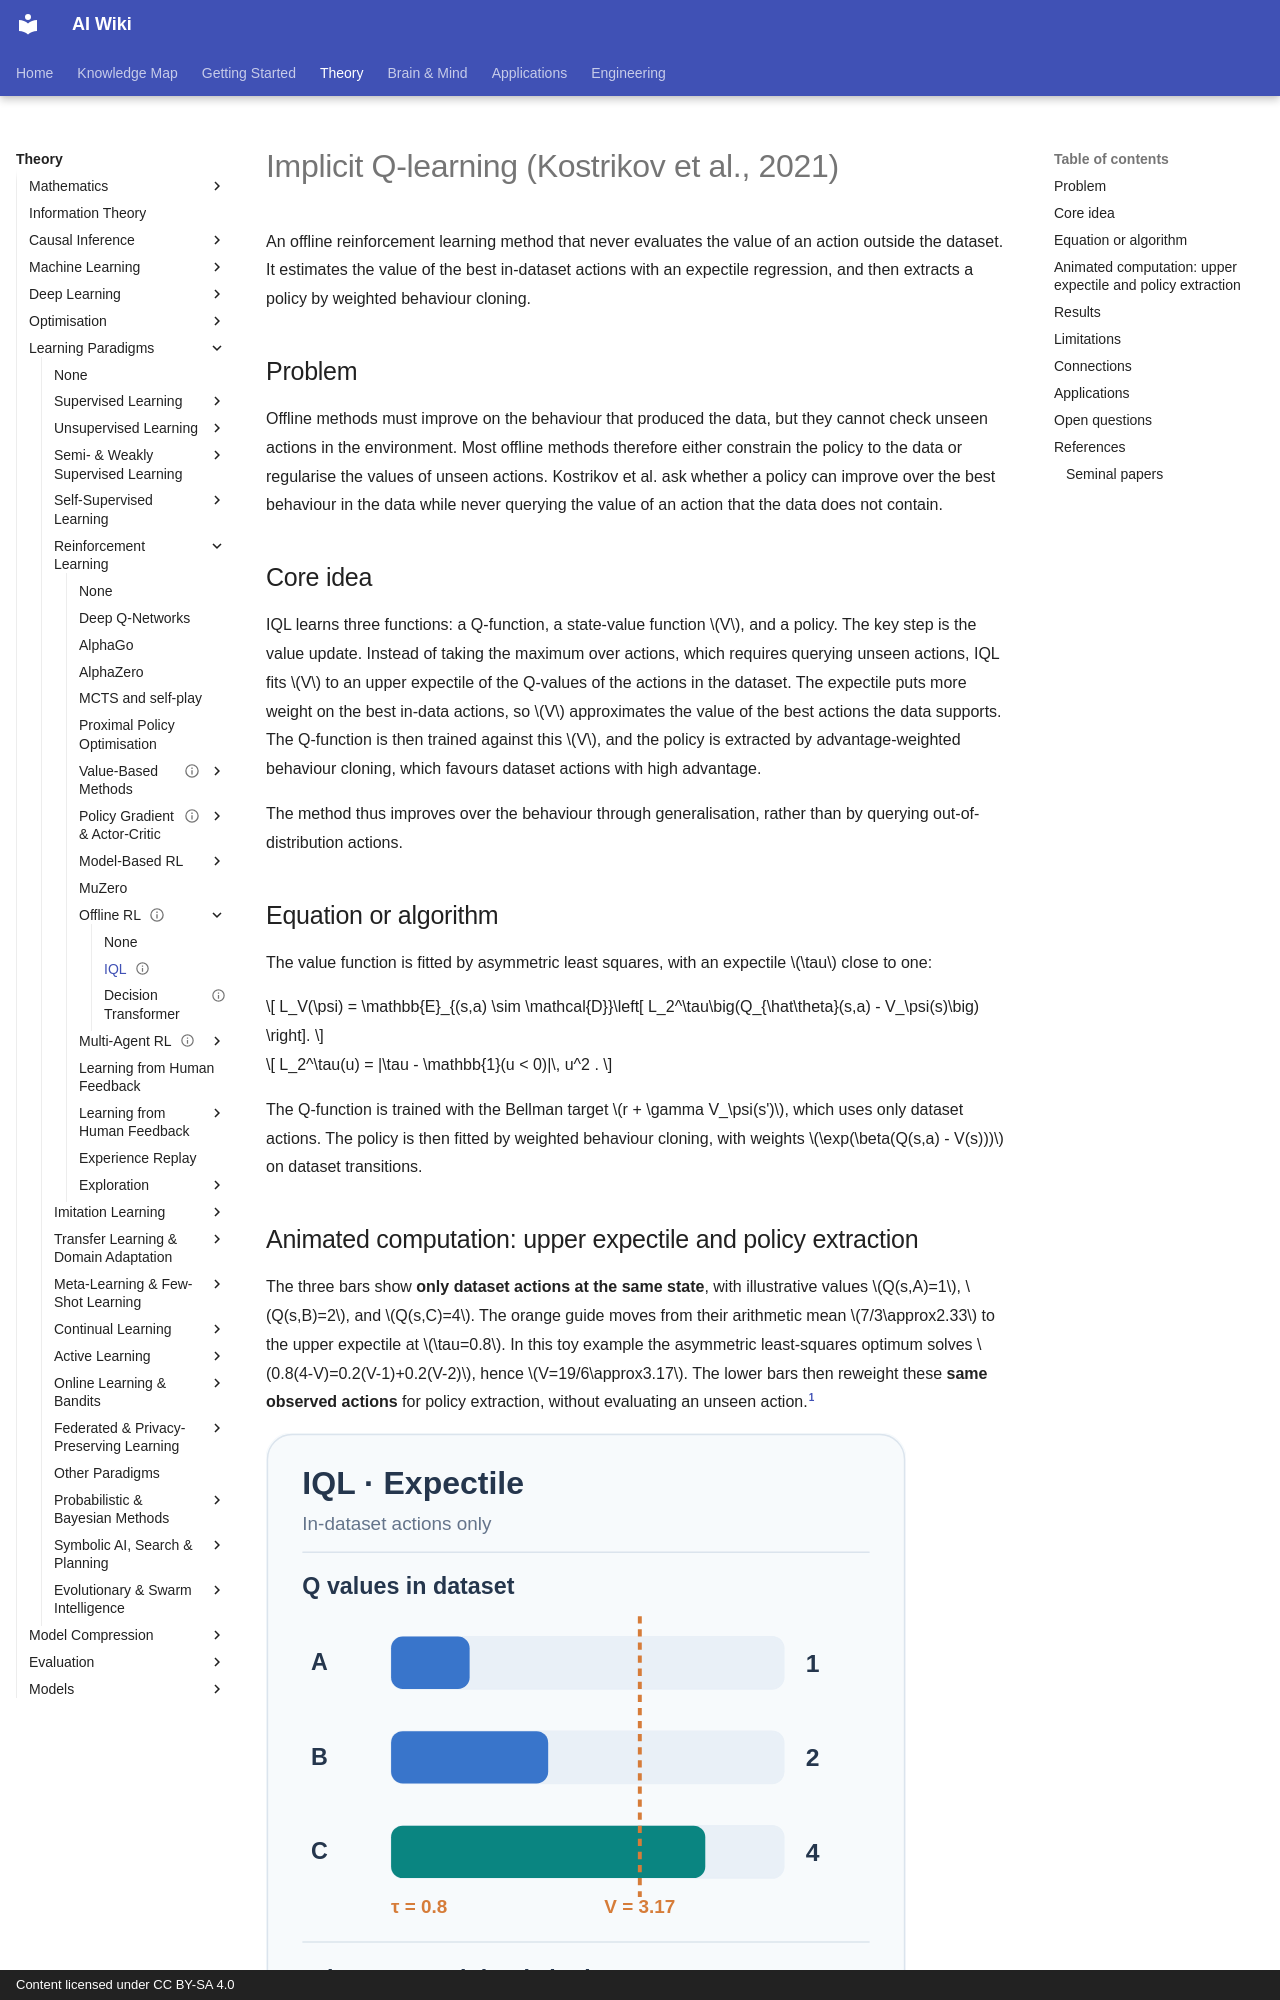

repository: zi-yue-1129/ai-wiki · page: theory/paradigms/reinforcement-learning/offline-rl/iql/index.html · generator: mkdocs · copyright: Content licensed under CC BY-SA 4.0

---
status: complete
last_reviewed: 2026-10-28
aliases:
  - IQL
  - Implicit Q-learning
---

# Implicit Q-learning (Kostrikov et al., 2021)

An offline reinforcement learning method that never evaluates the value of an action outside the dataset. It estimates the value of the best in-dataset actions with an expectile regression, and then extracts a policy by weighted behaviour cloning.

## Problem

Offline methods must improve on the behaviour that produced the data, but they cannot check unseen actions in the environment. Most offline methods therefore either constrain the policy to the data or regularise the values of unseen actions. Kostrikov et al. ask whether a policy can improve over the best behaviour in the data while never querying the value of an action that the data does not contain.

## Core idea

IQL learns three functions: a Q-function, a state-value function \(V\), and a policy. The key step is the value update. Instead of taking the maximum over actions, which requires querying unseen actions, IQL fits \(V\) to an upper expectile of the Q-values of the actions in the dataset. The expectile puts more weight on the best in-data actions, so \(V\) approximates the value of the best actions the data supports. The Q-function is then trained against this \(V\), and the policy is extracted by advantage-weighted behaviour cloning, which favours dataset actions with high advantage.

The method thus improves over the behaviour through generalisation, rather than by querying out-of-distribution actions.

## Equation or algorithm

The value function is fitted by asymmetric least squares, with an expectile \(\tau\) close to one:

\[
L_V(\psi) = \mathbb{E}_{(s,a) \sim \mathcal{D}}\left[ L_2^\tau\big(Q_{\hat\theta}(s,a) - V_\psi(s)\big) \right].
\]

\[
L_2^\tau(u) = |\tau - \mathbb{1}(u < 0)|\, u^2 .
\]

The Q-function is trained with the Bellman target \(r + \gamma V_\psi(s')\), which uses only dataset actions. The policy is then fitted by weighted behaviour cloning, with weights \(\exp(\beta(Q(s,a) - V(s)))\) on dataset transitions.
